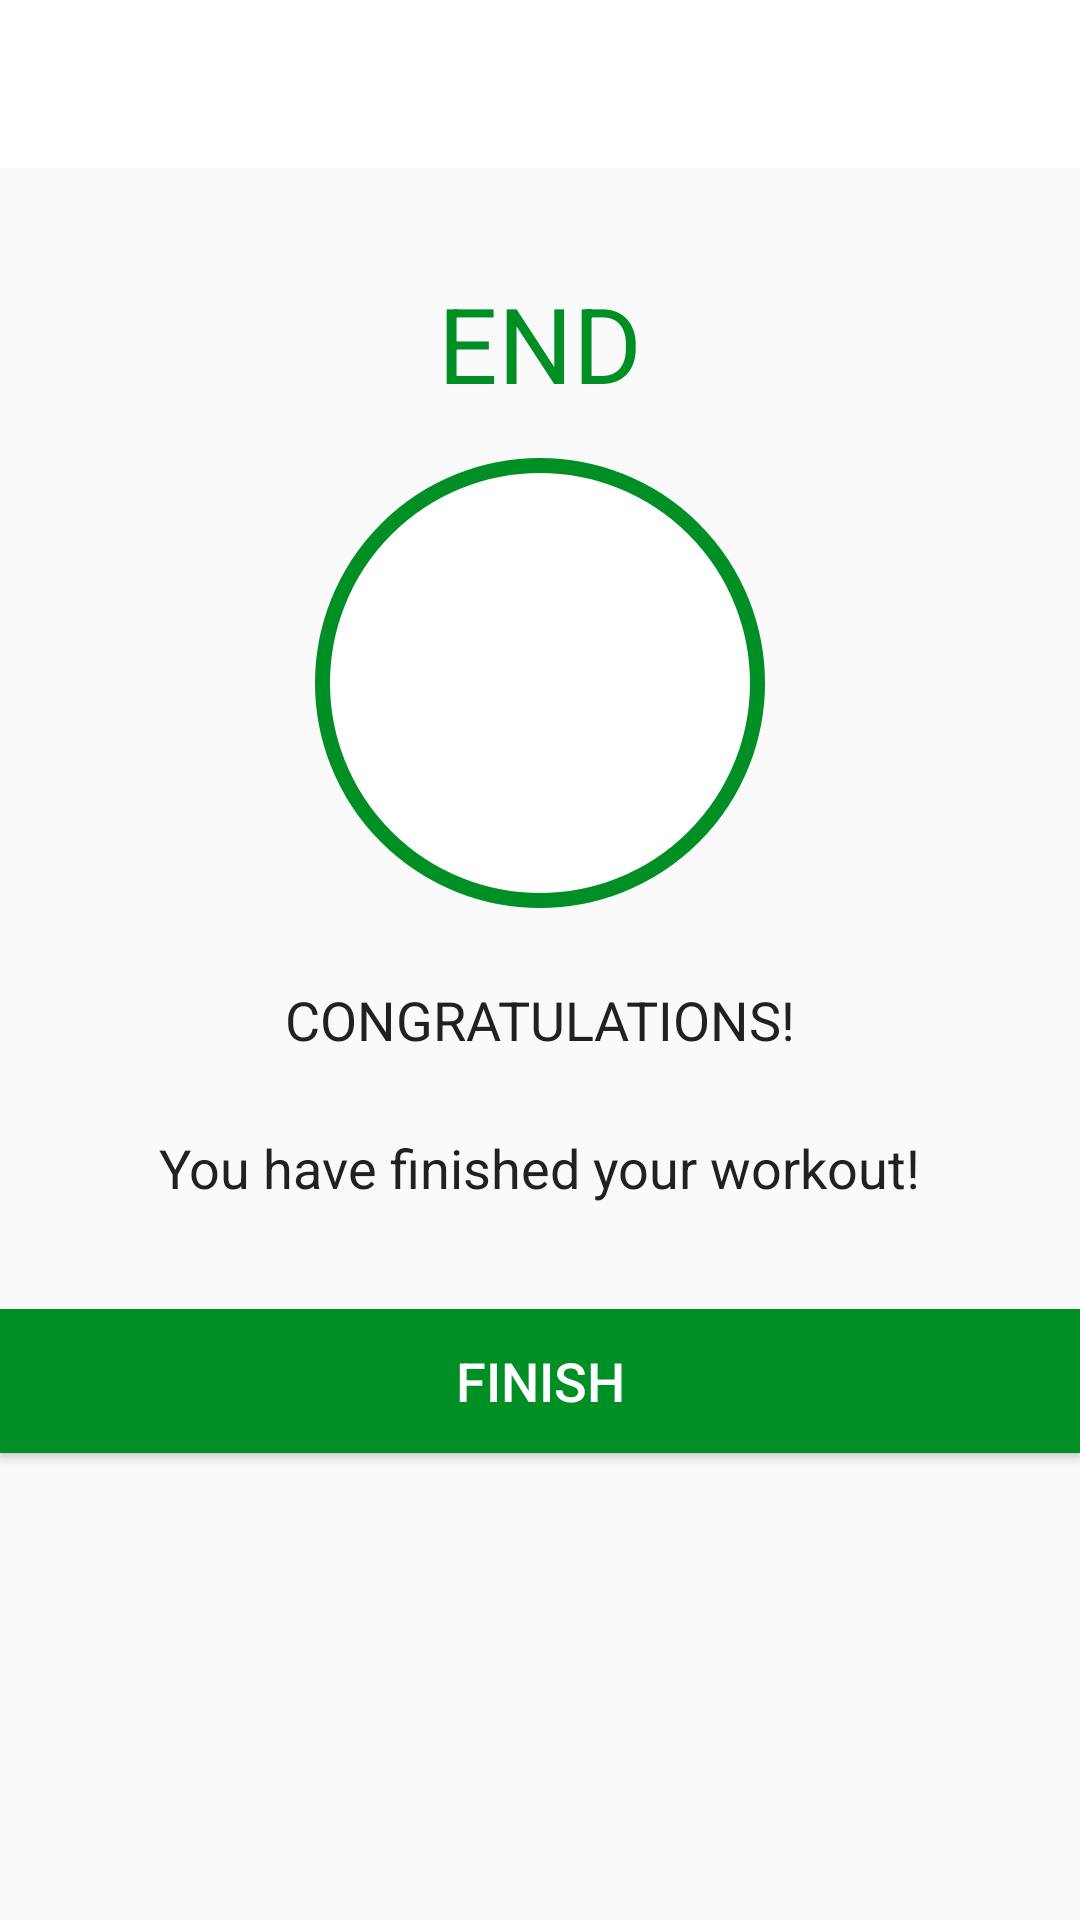

Write the Android layout XML for this screen, with the resource values it uses.
<!-- AndroidManifest.xml: activity theme Theme.AppCompat.DayNight.NoActionBar -->
<!-- res/layout/activity_finish.xml -->
<?xml version="1.0" encoding="utf-8"?>
<LinearLayout xmlns:android="http://schemas.android.com/apk/res/android"
    xmlns:app="http://schemas.android.com/apk/res-auto"
    xmlns:tools="http://schemas.android.com/tools"
    android:layout_width="match_parent"
    android:layout_height="match_parent"
    tools:context=".FinishActivity"
    android:orientation="vertical"
    android:gravity="center_horizontal">

    <androidx.appcompat.widget.Toolbar
        android:id="@+id/toolbar_finish_activity"
        android:layout_width="match_parent"
        android:layout_height="?android:attr/actionBarSize"
        android:background="@color/white"/>

    <TextView
        android:id="@+id/tvEnd"
        android:layout_width="wrap_content"
        android:layout_height="wrap_content"
        android:layout_marginTop="35dp"
        android:text="END"
        android:layout_gravity="center"
        android:textColor="@color/Accent"
        android:textSize="35sp" />

    <LinearLayout
        android:layout_width="150dp"
        android:layout_height="150dp"
        android:layout_gravity="center"
        android:layout_marginTop="15dp"
        android:background="@drawable/item_circular_accent_border"
        android:gravity="center">

    <ImageView
        android:layout_width="50dp"
        android:layout_height="50dp"
        android:contentDescription="@string/image"
        android:src="@drawable/ic_action_done"/>
    </LinearLayout>

    <TextView
        android:layout_width="wrap_content"
        android:layout_height="wrap_content"
        android:layout_marginTop="25dp"
        android:text="CONGRATULATIONS!"

        android:textColor="#212121"
        android:textSize="18sp"/>
    <TextView
        android:layout_width="wrap_content"
        android:layout_height="wrap_content"
        android:layout_gravity="center"
        android:layout_marginTop="25dp"
        android:text="You have finished your workout!"
        android:textColor="#212121"
        android:textSize="18sp"/>
    <Button
        android:id="@+id/BtnFinish"
        android:layout_width="match_parent"
        android:layout_height="wrap_content"
        android:layout_gravity="bottom"
        android:layout_marginTop="35dp"
        android:background="@color/Accent"
        android:text="FINISH"
        android:textColor="#FFFFFF"
        android:textSize="18sp"/>
</LinearLayout>
<!-- resources referenced by this layout -->
<resources>
  <color name="Accent">#008F24</color>
  <color name="white">#FFFFFFFF</color>
  <!-- drawable item_circular_accent_border (drawable) -->
  <?xml version="1.0" encoding="utf-8"?>
  <shape xmlns:android="http://schemas.android.com/apk/res/android"
      android:shape="oval"
      >
      <stroke android:width="5dp" android:color="@color/Accent"/>
  
      <solid android:color="@color/white"/>
  
  </shape>
  <string name="image">image</string>
</resources>
